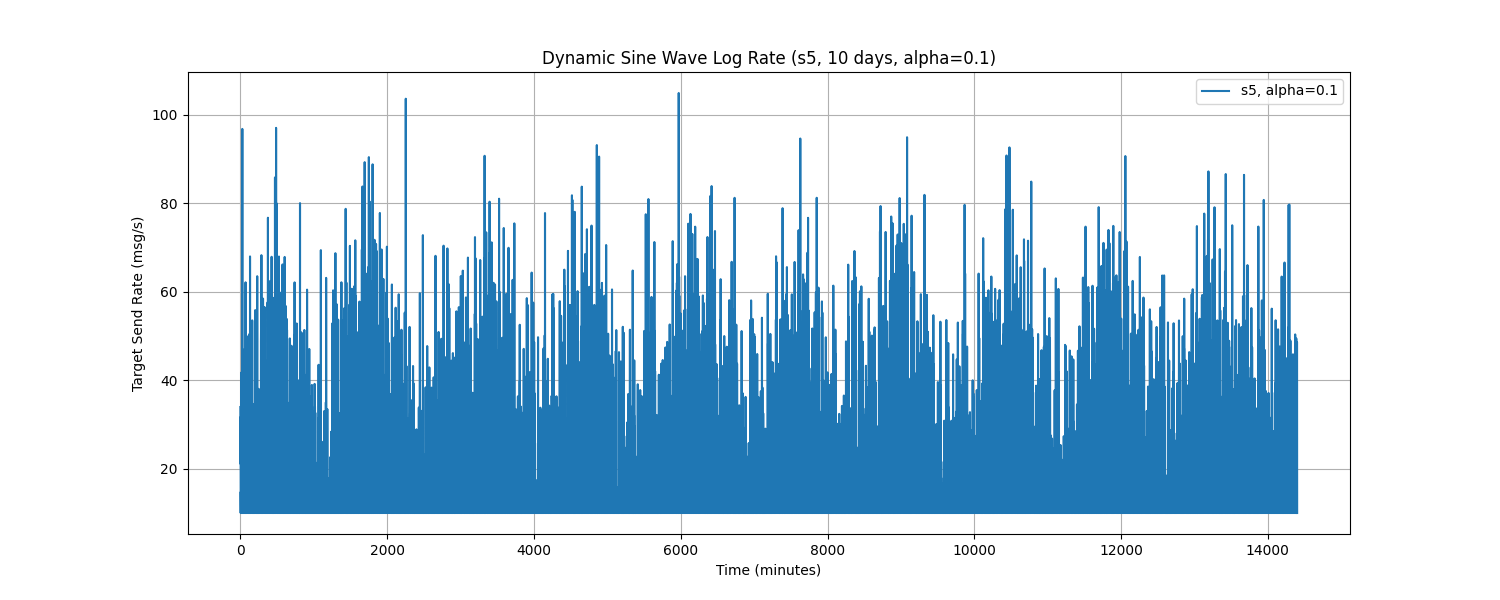

Source data for this figure (header and first rows):
Time, target_send_rate
0.0, 33.94
1.0, 21.13
2.0, 31.64
3.0, 31.6
4.0, 10.0
5.0, 10.0
6.0, 14.78
7.0, 10.0
8.0, 10.0
9.0, 10.0
10.0, 10.0
11.0, 41.71
12.0, 10.0
13.0, 10.0
14.0, 18.85
15.0, 10.0
16.0, 10.0
17.0, 10.0
18.0, 11.74
19.0, 16.81
20.0, 10.0
21.0, 13.31
22.0, 10.0
23.0, 10.0
24.0, 10.0
25.0, 36.78
26.0, 40.54
27.0, 96.77
28.0, 10.0
29.0, 10.0
30.0, 10.0
31.0, 17.68
32.0, 11.45
33.0, 10.0
34.0, 10.0
35.0, 30.39
36.0, 10.0
37.0, 10.0
38.0, 10.0
39.0, 10.0
40.0, 15.23
41.0, 20.45
42.0, 10.0
43.0, 10.0
44.0, 10.0
45.0, 10.0
46.0, 16.64
47.0, 20.3
48.0, 10.0
49.0, 10.0
50.0, 10.0
51.0, 14.85
52.0, 10.0
53.0, 10.0
54.0, 22.72
55.0, 46.98
56.0, 42.49
57.0, 10.0
58.0, 10.0
59.0, 10.0
... 14,340 more rows
